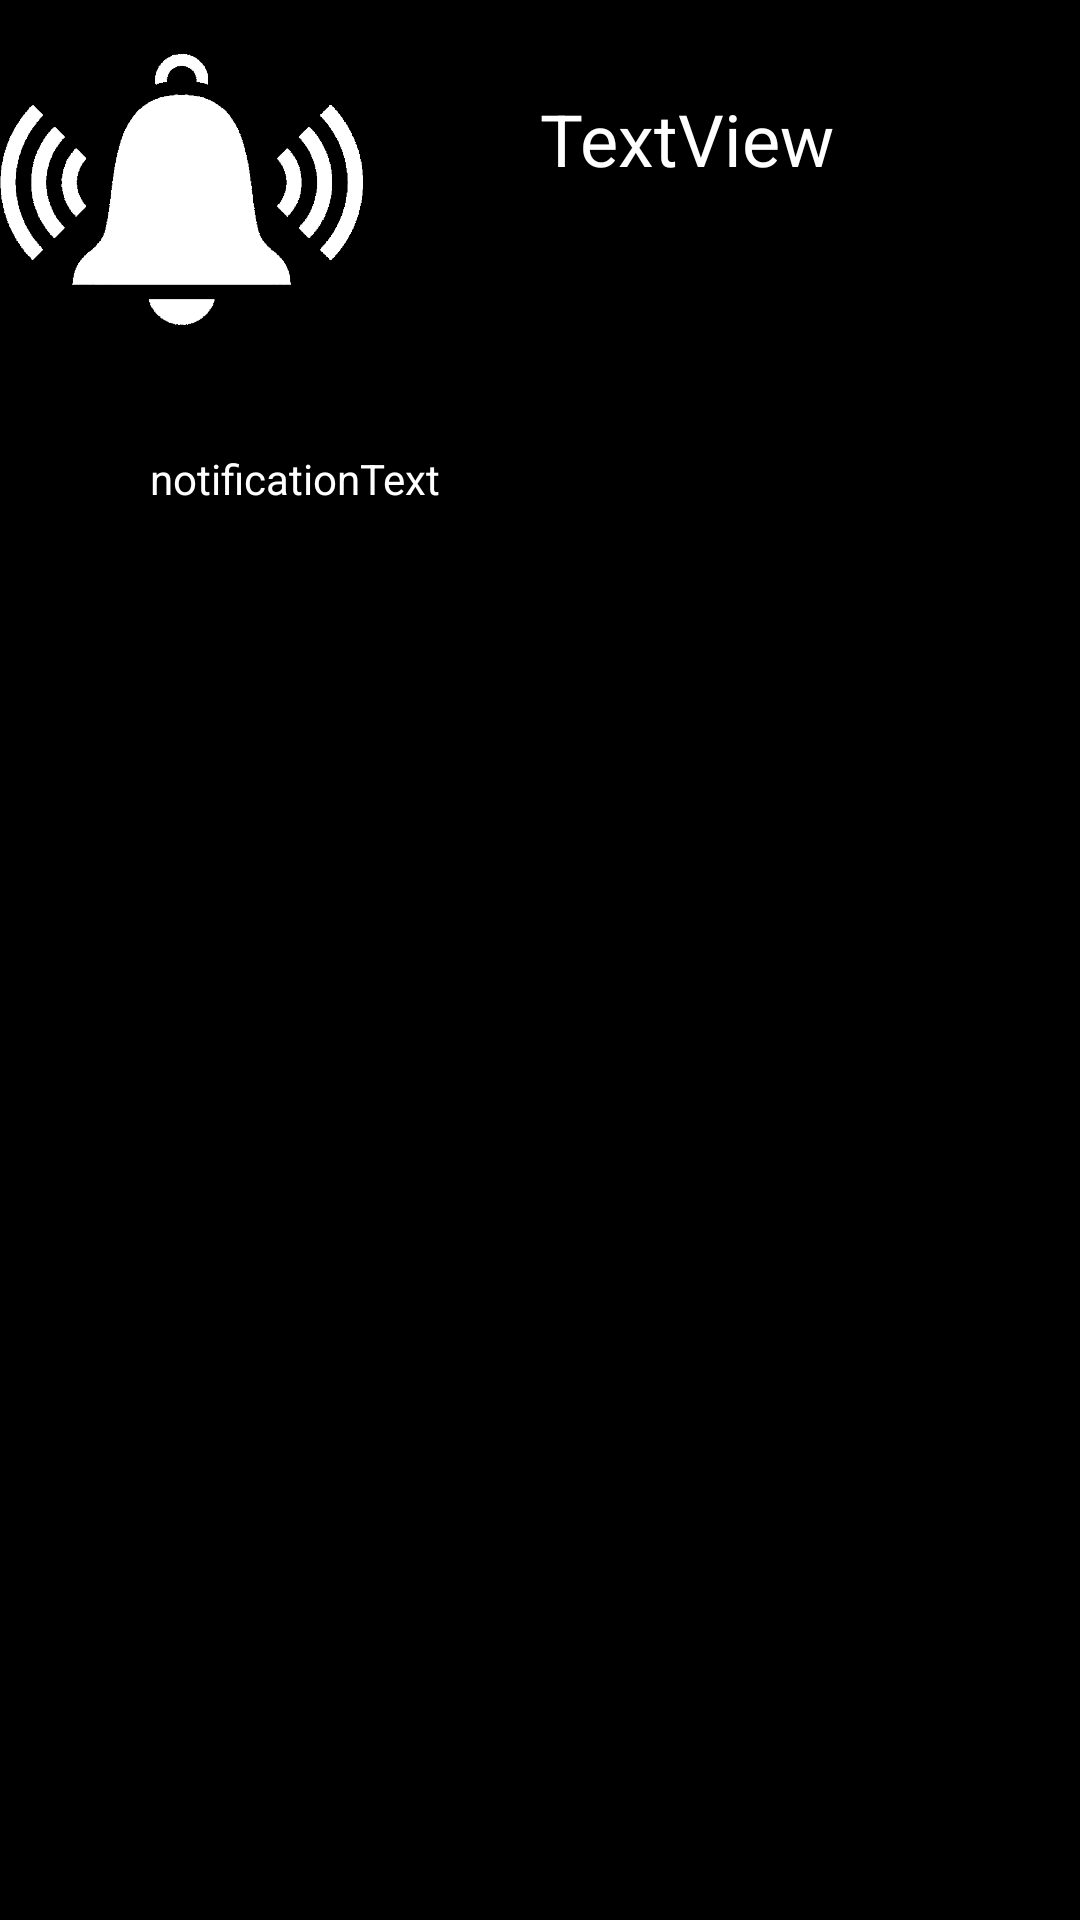

Here is an Android app screen rendered from its layout file. Give the layout XML and the strings, colors and styles it references.
<!-- AndroidManifest.xml: application theme Theme.FeedMe -->
<!-- res/layout/notification.xml -->
<?xml version="1.0" encoding="utf-8"?>
<FrameLayout xmlns:android="http://schemas.android.com/apk/res/android"
    xmlns:app="http://schemas.android.com/apk/res-auto"
    android:layout_width="match_parent"
    android:layout_height="wrap_content"
    android:background="#000000">

    <TextView
        android:id="@+id/notificationText"
        android:layout_width="wrap_content"
        android:layout_height="wrap_content"
        android:layout_marginLeft="50dp"
        android:layout_marginTop="150dp"
        android:text="notificationText"
        android:textColor="#FFFFFF" />

    <TextView
        android:id="@+id/notificationTitle"
        android:layout_width="wrap_content"
        android:layout_height="wrap_content"
        android:layout_marginLeft="180dp"
        android:layout_marginTop="30dp"
        android:text="TextView"
        android:textColor="#FFFFFF"
        android:textSize="24sp" />

    <ImageView
        android:id="@+id/icon"
        android:layout_width="121dp"
        android:layout_height="126dp"
        app:srcCompat="@drawable/pngfind_com_bell_icon_png_50581" />
</FrameLayout>
<!-- resources referenced by this layout -->
<resources>
  <!-- drawable pngfind_com_bell_icon_png_50581: png bitmap (drawable, 28997 bytes) -->
  <style name="Theme.FeedMe" parent="Theme.MaterialComponents.DayNight.DarkActionBar">
          
          <item name="colorPrimary">@color/Orange</item>
          <item name="colorPrimaryVariant">@color/Orange</item>
          <item name="colorOnPrimary">@color/black</item>
          
          <item name="colorSecondary">@color/teal_200</item>
          <item name="colorSecondaryVariant">@color/teal_700</item>
          <item name="colorOnSecondary">@color/white</item>
          
          <item name="android:statusBarColor">?attr/colorPrimaryVariant</item>
          
      </style>
  <color name="Orange">#F29D38</color>
  <color name="black">#FF000000</color>
  <color name="teal_200">#FF03DAC5</color>
  <color name="teal_700">#FF018786</color>
  <color name="white">#FFFFFFFF</color>
</resources>
